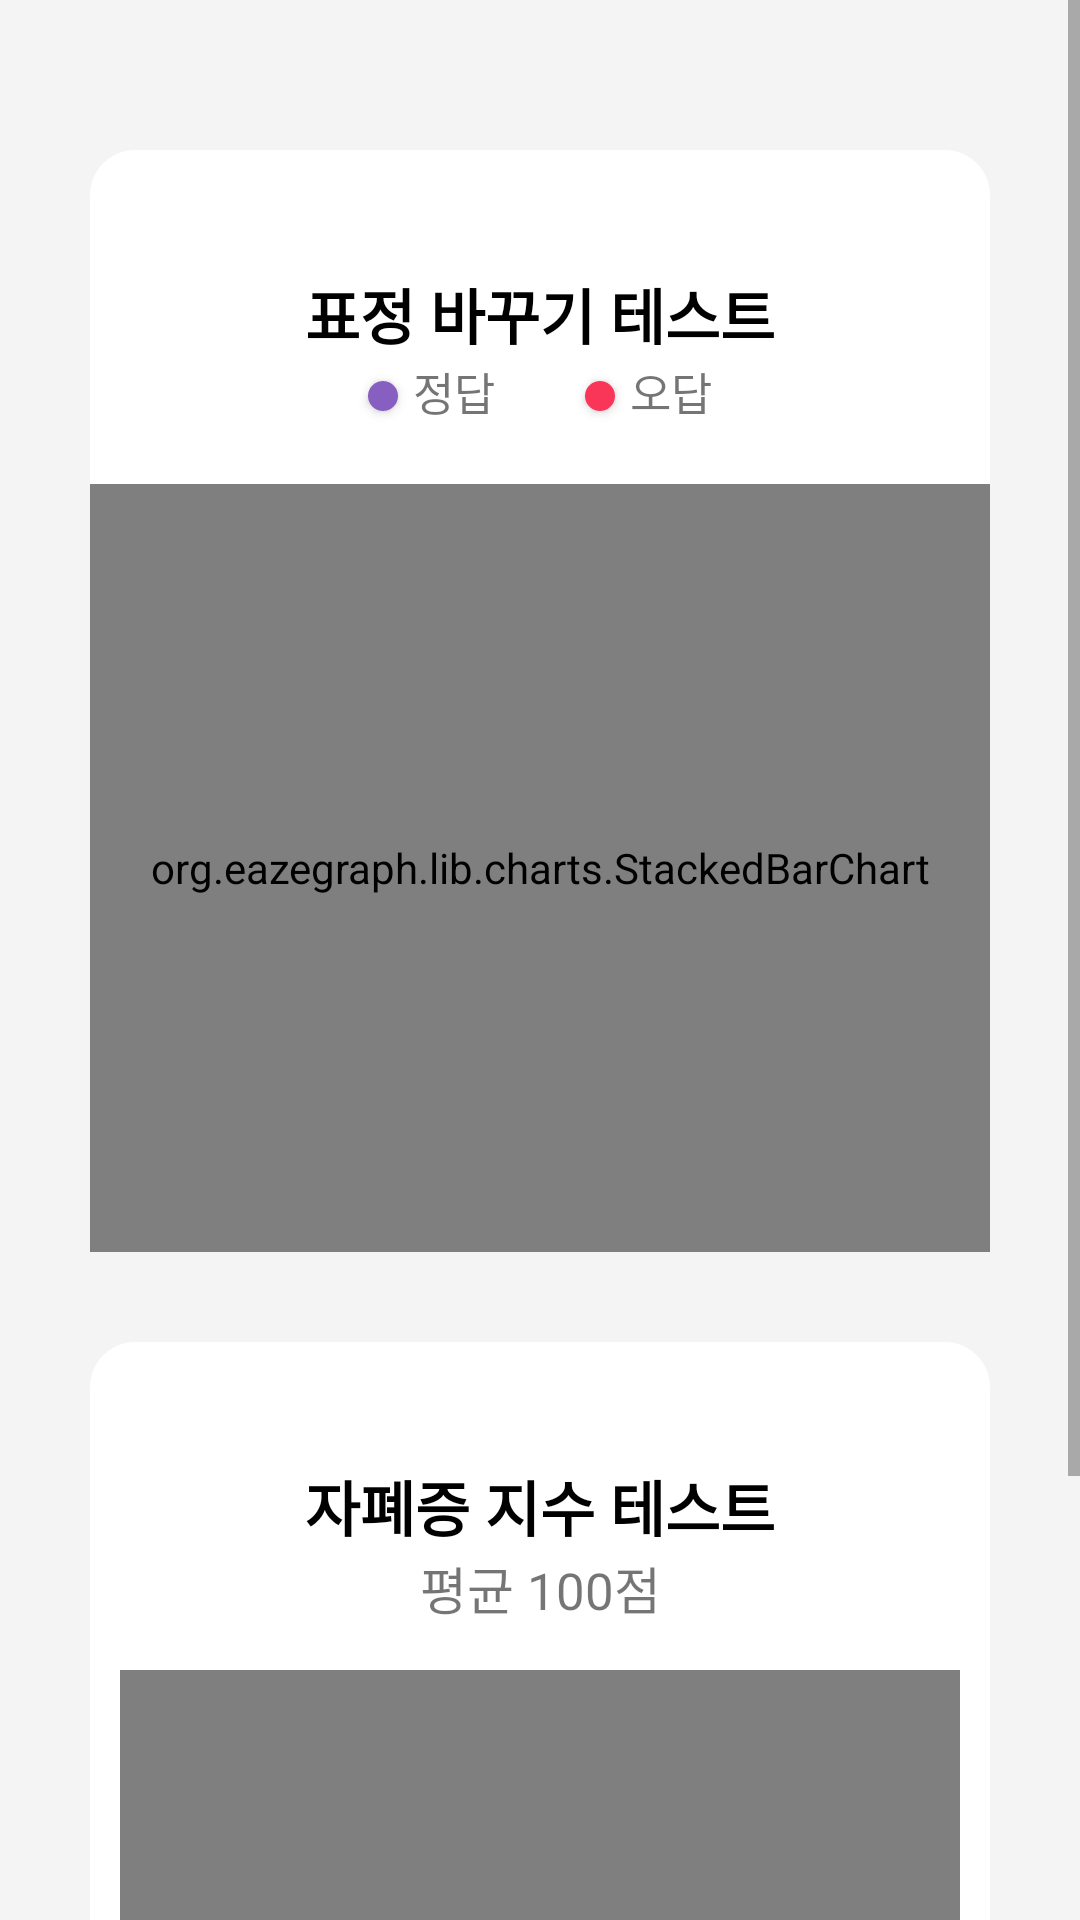

This screen was rendered from an Android layout file. Write that file and the resources it references.
<!-- AndroidManifest.xml: application theme Theme.Intothe -->
<!-- res/layout/test_report.xml -->
<?xml version="1.0" encoding="utf-8"?>
<LinearLayout xmlns:android="http://schemas.android.com/apk/res/android"
    xmlns:app="http://schemas.android.com/apk/res-auto"
    android:layout_width="match_parent"
    android:layout_height="match_parent"
    android:orientation="vertical"
    android:background="#F4F4F4">

    <ScrollView
        android:layout_width="match_parent"
        android:layout_height="match_parent">

        <LinearLayout
            android:layout_width="match_parent"
            android:layout_height="wrap_content"
            android:orientation="vertical">

            <LinearLayout
                android:layout_width="match_parent"
                android:layout_height="wrap_content"
                android:layout_marginLeft="30dp"
                android:layout_marginTop="50dp"
                android:layout_marginRight="30dp"
                android:background="@drawable/button2"
                android:orientation="vertical">

                <TextView
                    android:layout_width="match_parent"
                    android:layout_height="wrap_content"
                    android:layout_marginTop="40dp"
                    android:fontFamily="@font/spoqahansansneo_regular"
                    android:gravity="center_horizontal"
                    android:text="표정 바꾸기 테스트"
                    android:textColor="@color/black"
                    android:textSize="20dp"
                    android:textStyle="bold" />

                <LinearLayout
                    android:layout_width="match_parent"
                    android:layout_height="match_parent"
                    android:gravity="center_horizontal"
                    android:orientation="horizontal">

                    <Button
                        android:id="@+id/imageView4"
                        android:layout_width="10dp"
                        android:layout_height="10dp"
                        android:layout_marginTop="5dp"
                        android:background="@drawable/circle4" />

                    <TextView
                        android:id="@+id/textView9"
                        android:layout_width="wrap_content"
                        android:layout_height="wrap_content"
                        android:layout_marginLeft="5dp"
                        android:fontFamily="@font/spoqahansansneo_medium"
                        android:text="정답"
                        android:textSize="15dp" />

                    <Button
                        android:id="@+id/imageView5"
                        android:layout_width="10dp"
                        android:layout_height="10dp"
                        android:layout_marginLeft="30dp"
                        android:layout_marginTop="5dp"
                        android:background="@drawable/circle2" />

                    <TextView
                        android:id="@+id/textView22"
                        android:layout_width="wrap_content"
                        android:layout_height="wrap_content"
                        android:layout_marginLeft="5dp"
                        android:fontFamily="@font/spoqahansansneo_medium"
                        android:text="오답"
                        android:textSize="15dp" />
                </LinearLayout>

                <org.eazegraph.lib.charts.StackedBarChart
                    xmlns:app="http://schemas.android.com/apk/res-auto"
                    android:id="@+id/stackedbarchart"
                    android:layout_width="match_parent"
                    android:layout_height="256dp"
                    android:layout_marginTop="20dp"
                    android:padding="10dp"
                    app:egBarWidth="20dp"
                    app:egFixedBarWidth="true"
                    app:egLegendHeight="40dp" />

            </LinearLayout>

            <LinearLayout
                android:layout_width="match_parent"
                android:layout_height="wrap_content"
                android:layout_marginLeft="30dp"
                android:layout_marginTop="30dp"
                android:layout_marginRight="30dp"
                android:background="@drawable/button2"
                android:orientation="vertical">

                <TextView
                    android:layout_width="match_parent"
                    android:layout_height="wrap_content"
                    android:layout_marginTop="40dp"
                    android:fontFamily="@font/spoqahansansneo_regular"
                    android:gravity="center_horizontal"
                    android:text="자폐증 지수 테스트"
                    android:textColor="@color/black"
                    android:textSize="20dp"
                    android:textStyle="bold" />

                <TextView
                    android:id="@+id/tvMean"
                    android:layout_width="match_parent"
                    android:layout_height="wrap_content"
                    android:fontFamily="@font/spoqahansansneo_medium"
                    android:gravity="center_horizontal"
                    android:text="평균 100점"
                    android:textSize="17dp" />

                <org.eazegraph.lib.charts.BarChart
                    android:id="@+id/barchart"
                    android:layout_width="match_parent"
                    android:layout_height="256dp"
                    android:layout_marginLeft="10dp"
                    android:layout_marginTop="15dp"
                    android:layout_marginRight="10dp"
                    android:layout_marginBottom="20dp"
                    android:padding="10dp"
                    app:egBarWidth="20dp"
                    app:egEnableScroll="true"
                    app:egFixedBarWidth="true"
                    app:egLegendHeight="40dp"
                    app:egShowDecimal="true" />
            </LinearLayout>
        </LinearLayout>
    </ScrollView>

</LinearLayout>
<!-- resources referenced by this layout -->
<resources>
  <!-- drawable button2 (drawable) -->
  <?xml version="1.0" encoding="utf-8"?>
  <shape xmlns:android="http://schemas.android.com/apk/res/android">
      <solid android:color="@color/white"/>
      <corners
          android:topLeftRadius="15dp"
          android:topRightRadius="15dp"
          android:bottomLeftRadius="15dp"
          android:bottomRightRadius="15dp"/>
  </shape>
  <!-- drawable circle2 (drawable) -->
  <?xml version="1.0" encoding="utf-8"?>
  <shape xmlns:android="http://schemas.android.com/apk/res/android" android:shape="oval">
      <solid android:color="#f93658"/>
      <size android:width="350dp" android:height="350dp"/>
  </shape>
  <!-- drawable circle4 (drawable) -->
  <?xml version="1.0" encoding="utf-8"?>
  <shape xmlns:android="http://schemas.android.com/apk/res/android" android:shape="oval">
      <solid android:color="#875FC0"/>
      <size android:width="350dp" android:height="350dp"/>
  </shape>
  <style name="Theme.Intothe" parent="Base.Theme.AppCompat.Light.DarkActionBar">
          
          <item name="colorPrimary">@color/purple_500</item>
          <item name="colorPrimaryVariant">@color/purple_700</item>
          <item name="colorOnPrimary">@color/white</item>
          
          <item name="colorSecondary">@color/teal_200</item>
          <item name="colorSecondaryVariant">@color/teal_700</item>
          <item name="colorOnSecondary">@color/black</item>
          
          <item name="android:statusBarColor" tools:targetApi="l">?attr/colorPrimaryVariant</item>
          <item name="windowNoTitle">true</item>
          
      </style>
  <!-- not gathered from this repository: default colours our renderer supplied (Android Studio template values) -->
  <color name="purple_500">#FF6200EE</color>
  <color name="purple_700">#FF3700B3</color>
  <color name="teal_200">#FF03DAC5</color>
  <color name="teal_700">#FF018786</color>
  <color name="black">#FF000000</color>
  <color name="white">#FFFFFFFF</color>
</resources>
